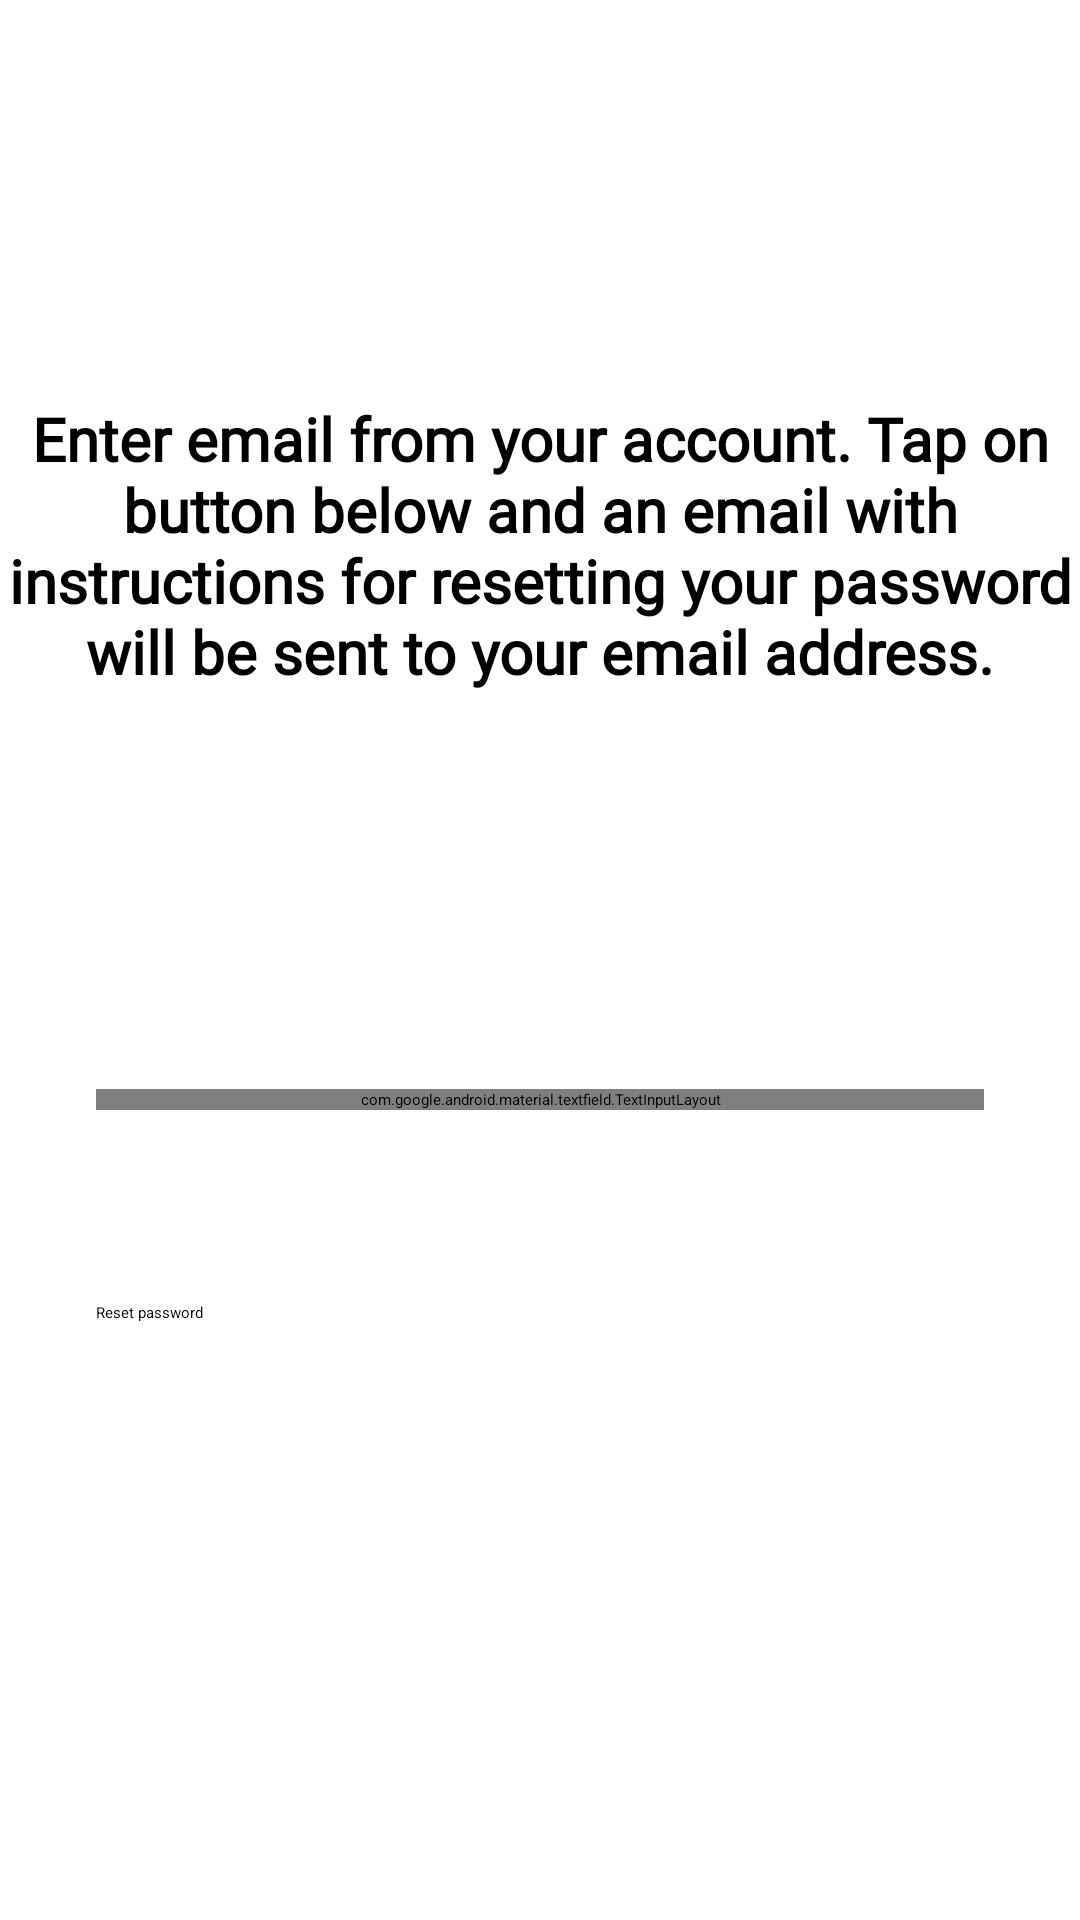

The Android layout XML behind this screen, and the referenced resources:
<!-- AndroidManifest.xml: application theme Theme.App.Starting -->
<!-- res/layout/fragment_reset_password.xml -->
<?xml version="1.0" encoding="utf-8"?>
<androidx.constraintlayout.widget.ConstraintLayout xmlns:android="http://schemas.android.com/apk/res/android"
        xmlns:tools="http://schemas.android.com/tools"
        xmlns:app="http://schemas.android.com/apk/res-auto"
        android:layout_width="match_parent"
        android:layout_height="match_parent"
        android:transitionGroup="true"
        tools:theme="@style/Theme.ZeroApp">


    <TextView
            android:id="@+id/reset_password_plug"
            android:fontFamily="@font/playfair_display"
            android:layout_width="wrap_content"
            android:layout_height="wrap_content"
            android:textSize="@dimen/textSize_normal_2"
            android:text="@string/reset_password_plug"
            app:layout_constraintEnd_toEndOf="parent"
            app:layout_constraintTop_toTopOf="parent"
            app:layout_constraintStart_toStartOf="parent"
            android:textAlignment="center"
            android:textStyle="bold"
            app:layout_constraintBottom_toTopOf="@+id/email_for_password_reset_layout" />

    <com.google.android.material.textfield.TextInputLayout
            style="@style/Widget.MaterialComponents.TextInputLayout.OutlinedBox"
            android:id="@+id/email_for_password_reset_layout"
            android:layout_width="match_parent"
            android:layout_height="wrap_content"
            android:hint="@string/email"
            android:layout_marginEnd="@dimen/margin_normal"
            android:layout_marginStart="@dimen/margin_normal"
            app:layout_constraintEnd_toEndOf="parent"
            app:layout_constraintStart_toStartOf="parent"
            app:layout_constraintBottom_toTopOf="@+id/button_reset_password"
            app:layout_constraintTop_toTopOf="parent"
            app:layout_constraintHorizontal_bias="0.0"
            app:layout_constraintVertical_bias="0.85">

        <com.google.android.material.textfield.TextInputEditText
                android:id="@+id/email_for_password_reset_text"
                android:inputType="textEmailAddress"
                android:layout_width="match_parent"
                android:layout_height="wrap_content"
                android:textColorHint="@color/gray_less"
                />

    </com.google.android.material.textfield.TextInputLayout>

    <Button
            android:id="@+id/button_reset_password"
            android:layout_width="match_parent"
            android:layout_marginEnd="@dimen/margin_normal"
            android:layout_marginStart="@dimen/margin_normal"
            android:layout_marginTop="@dimen/margin_high"
            android:layout_height="wrap_content"
            app:layout_constraintEnd_toEndOf="parent"
            app:layout_constraintStart_toStartOf="parent"
            android:text="@string/reset_password"
            app:layout_constraintBottom_toBottomOf="parent"
            app:layout_constraintTop_toTopOf="parent"
            app:layout_constraintHorizontal_bias="0.0"
            app:layout_constraintVertical_bias="0.65" />

</androidx.constraintlayout.widget.ConstraintLayout>
<!-- resources referenced by this layout -->
<resources>
  <color name="gray_less">#757575</color>
  <dimen name="margin_high">64dp</dimen>
  <dimen name="margin_normal">32dp</dimen>
  <dimen name="textSize_normal_2">20dp</dimen>
  <string name="email">Email</string>
  <string name="reset_password">Reset password</string>
  <string name="reset_password_plug">Enter email from your account. Tap on button below and an email with instructions for resetting your password will be sent to your email address.</string>
  <style name="Theme.App.Starting" parent="Theme.SplashScreen">
          <item name="windowSplashScreenBackground">@color/white</item>
          <item name="windowSplashScreenAnimatedIcon">@drawable/icon_app_animated</item>
          <item name="postSplashScreenTheme">@style/Theme.HowAreYou</item>
      </style>
  <color name="white">#FFFFFFFF</color>
  <!-- drawable icon_app_animated (drawable) -->
  <animated-vector xmlns:android="http://schemas.android.com/apk/res/android"
          android:drawable="@drawable/icon_app_splash">
      <target
              android:name="logo"
              android:animation="@animator/splash_animator_y" />
      <target
              android:name="logo"
              android:animation="@animator/splash_animator_x" />
  </animated-vector>
  <style name="Theme.HowAreYou" parent="Theme.Material3.DayNight.NoActionBar">
          
          <item name="colorPrimary">@color/teal_main</item>
          <item name="colorPrimaryVariant">@color/teal_main</item>
          <item name="colorOnPrimary">@color/white</item>
          
          <item name="colorSecondary">@color/teal_200</item>
          <item name="colorSecondaryVariant">@color/teal_700</item>
          <item name="colorOnSecondary">@color/black</item>
          
          <item name="android:statusBarColor">?attr/colorPrimaryVariant</item>
          
          <item name="android:fontFamily">@font/roboto_medium</item>
          <item name="android:textColor">@color/black</item>
  
      </style>
  <!-- drawable icon_app_splash: vector/xml drawable (drawable, 5905 chars, omitted) -->
  <color name="teal_main">#008394</color>
  <color name="teal_200">#FF03DAC5</color>
  <color name="teal_700">#FF018786</color>
  <color name="black">#FF000000</color>
</resources>
